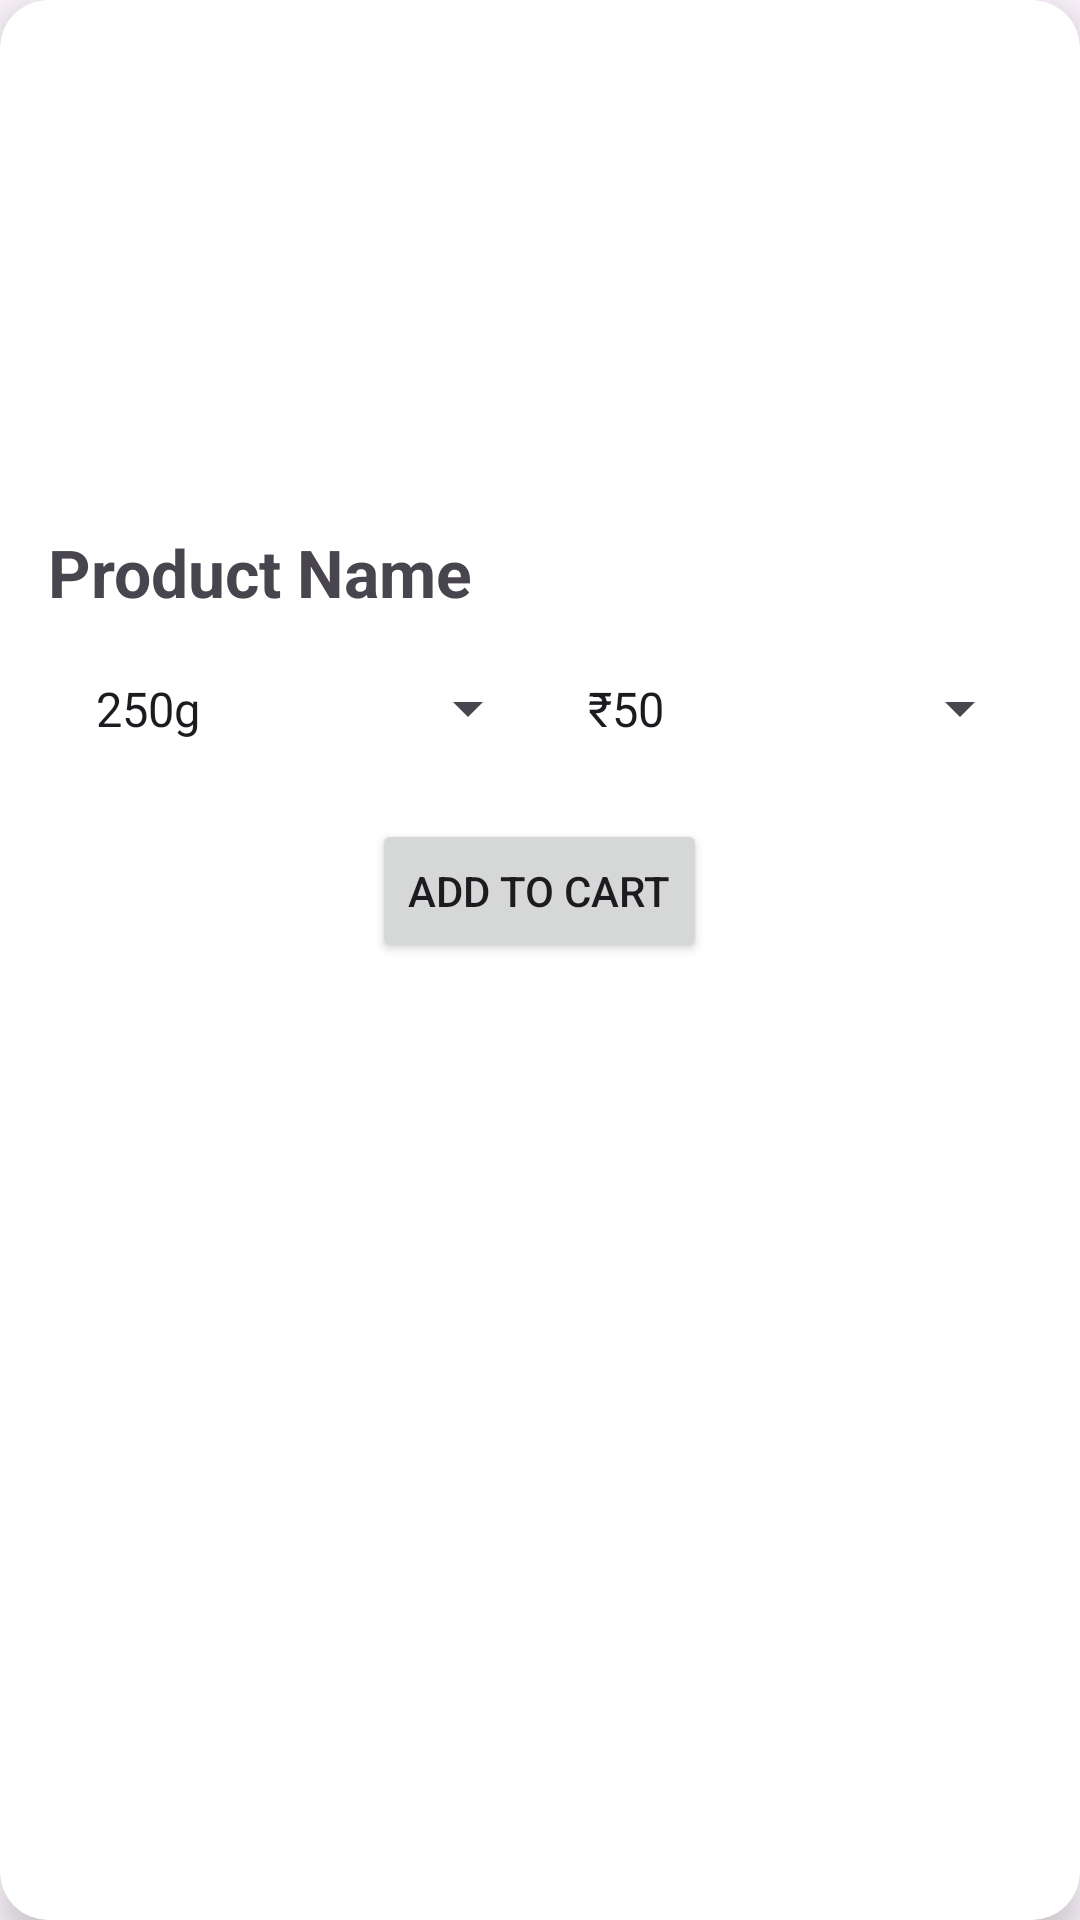

Here is an Android app screen rendered from its layout file. Give the layout XML and the strings, colors and styles it references.
<!-- AndroidManifest.xml: application theme Theme.UndeDairyProduct -->
<!-- res/layout/product_card.xml -->
<?xml version="1.0" encoding="utf-8"?>
<androidx.cardview.widget.CardView
    xmlns:android="http://schemas.android.com/apk/res/android"
    xmlns:app="http://schemas.android.com/apk/res-auto"
    android:layout_width="match_parent"
    android:layout_height="wrap_content"
    app:cardCornerRadius="16dp"
    app:cardElevation="8dp"
    android:layout_margin="8dp"
    android:background="@android:color/white">

    <LinearLayout
        android:layout_width="match_parent"
        android:layout_height="wrap_content"
        android:orientation="vertical"
        android:padding="16dp">

        <ImageView
            android:id="@+id/productImage"
            android:layout_width="150dp"
            android:layout_height="150dp"
            android:layout_gravity="center"
            android:contentDescription="Product Image"
            android:src="@drawable/ghee" />

        <TextView
            android:id="@+id/productName"
            android:layout_width="wrap_content"
            android:layout_height="wrap_content"
            android:layout_marginTop="10dp"
            android:gravity="center"
            android:text="Product Name"
            android:textSize="22sp"
            android:textStyle="bold" />

        <LinearLayout
            android:layout_width="match_parent"
            android:layout_height="wrap_content"
            android:orientation="horizontal"
            android:gravity="center"
            android:layout_marginTop="12dp"
            android:layout_marginBottom="10dp">

            <Spinner
                android:id="@+id/weightSpinner"
                android:layout_width="0dp"
                android:layout_height="wrap_content"
                android:layout_weight="1"
                android:padding="8dp"
                android:entries="@array/sample_weights" />

            <Spinner
                android:id="@+id/priceSpinner"
                android:layout_width="0dp"
                android:layout_height="wrap_content"
                android:layout_weight="1"
                android:padding="8dp"
                android:entries="@array/sample_prices" />
        </LinearLayout>

        <Button
            android:id="@+id/addToCartButton"
            android:layout_width="wrap_content"
            android:layout_height="wrap_content"
            android:layout_gravity="center"
            android:layout_marginTop="8dp"
            android:text="Add to Cart" />
    </LinearLayout>
</androidx.cardview.widget.CardView>
<!-- resources referenced by this layout -->
<resources>
  <string-array name="sample_prices">
          <item>₹50</item>
          <item>₹90</item>
          <item>₹150</item>
      </string-array>
  <string-array name="sample_weights">
          <item>250g</item>
          <item>500g</item>
          <item>1kg</item>
      </string-array>
  <style name="Theme.UndeDairyProduct" parent="Base.Theme.UndeDairyProduct" />
  <style name="Base.Theme.UndeDairyProduct" parent="Theme.Material3.DayNight.NoActionBar">
          
          
      </style>
</resources>
